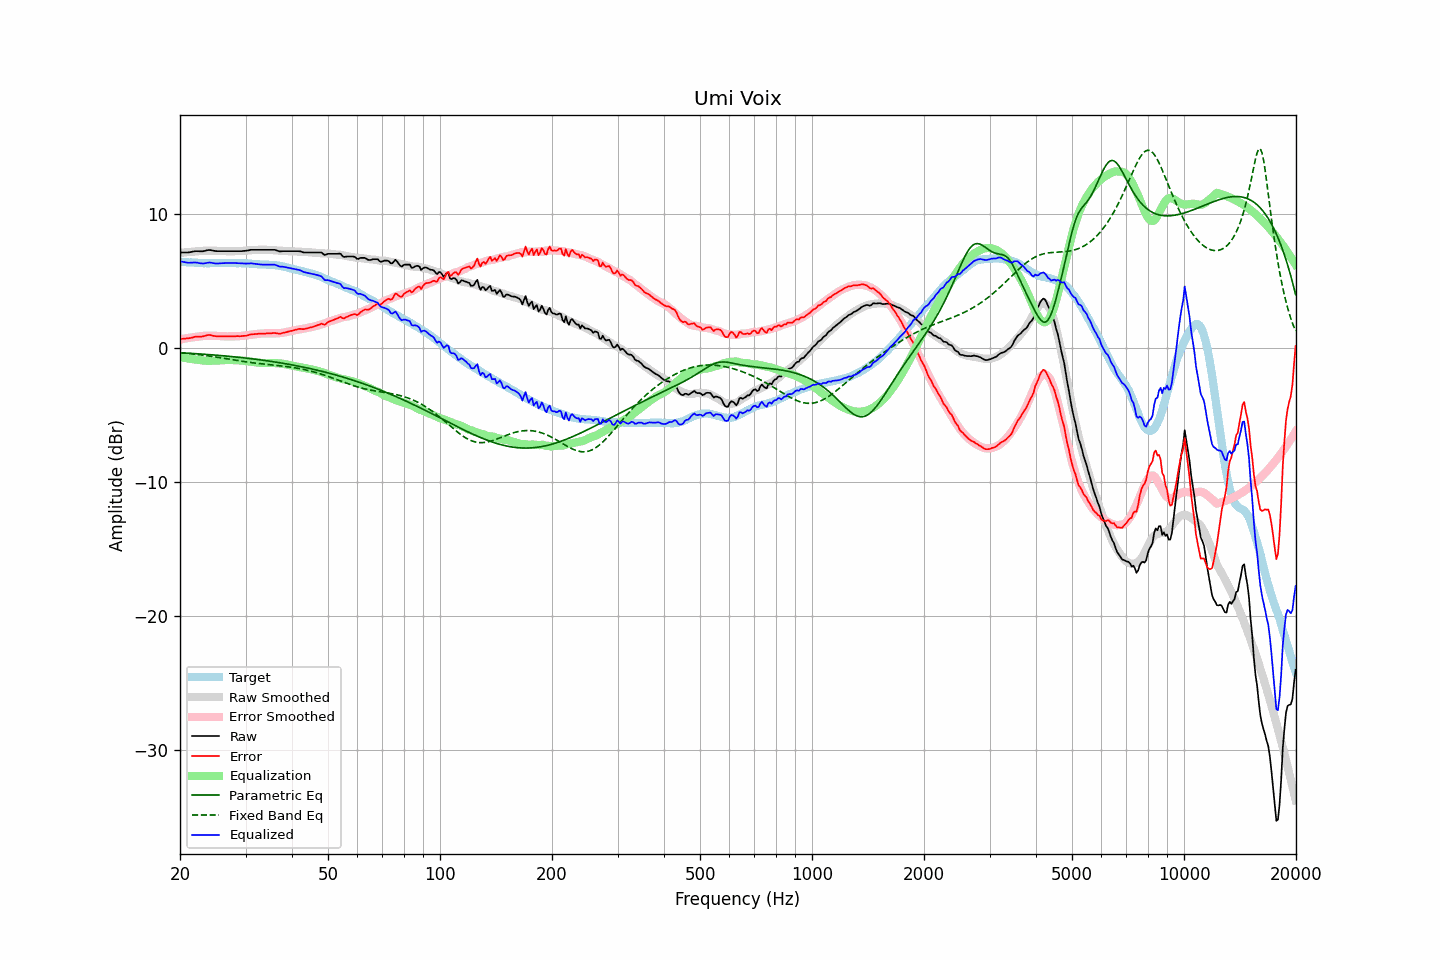

The file beside this chart, header and first rows:
frequency, raw, error, smoothed, error_smoothed, equalization, parametric_eq, fixed_band_eq, equalized_raw, equalized_smoothed, target
20.00, 7.15, 0.69, 7.12, 0.65, -0.65, -0.34, -0.33, 6.49, 6.46, 6.46
20.20, 7.15, 0.70, 7.13, 0.68, -0.68, -0.34, -0.34, 6.47, 6.45, 6.45
20.40, 7.15, 0.71, 7.14, 0.70, -0.70, -0.35, -0.36, 6.45, 6.44, 6.44
20.61, 7.15, 0.71, 7.16, 0.72, -0.72, -0.36, -0.37, 6.42, 6.43, 6.44
20.81, 7.15, 0.73, 7.17, 0.74, -0.74, -0.36, -0.38, 6.40, 6.42, 6.42
21.02, 7.15, 0.73, 7.18, 0.76, -0.76, -0.37, -0.39, 6.38, 6.41, 6.42
21.23, 7.17, 0.76, 7.19, 0.78, -0.78, -0.38, -0.40, 6.38, 6.41, 6.40
21.44, 7.19, 0.77, 7.20, 0.80, -0.80, -0.39, -0.41, 6.39, 6.40, 6.41
21.66, 7.22, 0.81, 7.21, 0.82, -0.82, -0.39, -0.43, 6.40, 6.39, 6.40
21.87, 7.24, 0.85, 7.22, 0.83, -0.83, -0.40, -0.44, 6.40, 6.39, 6.39
22.09, 7.25, 0.87, 7.23, 0.85, -0.85, -0.41, -0.45, 6.40, 6.38, 6.38
22.31, 7.25, 0.87, 7.24, 0.86, -0.86, -0.42, -0.47, 6.38, 6.37, 6.38
22.54, 7.24, 0.87, 7.25, 0.88, -0.88, -0.42, -0.48, 6.35, 6.37, 6.37
22.76, 7.24, 0.87, 7.26, 0.90, -0.90, -0.43, -0.50, 6.34, 6.36, 6.37
22.99, 7.24, 0.88, 7.27, 0.91, -0.91, -0.44, -0.51, 6.32, 6.36, 6.36
23.22, 7.26, 0.91, 7.28, 0.92, -0.92, -0.45, -0.53, 6.33, 6.36, 6.35
23.45, 7.29, 0.93, 7.28, 0.93, -0.93, -0.46, -0.54, 6.36, 6.35, 6.35
23.69, 7.32, 0.97, 7.29, 0.94, -0.94, -0.47, -0.56, 6.38, 6.35, 6.34
23.92, 7.34, 1.00, 7.29, 0.94, -0.94, -0.48, -0.58, 6.40, 6.35, 6.34
24.16, 7.33, 0.98, 7.28, 0.93, -0.93, -0.48, -0.59, 6.39, 6.35, 6.35
24.40, 7.31, 0.95, 7.28, 0.93, -0.93, -0.49, -0.61, 6.37, 6.35, 6.36
24.65, 7.28, 0.92, 7.28, 0.93, -0.93, -0.50, -0.63, 6.35, 6.35, 6.36
24.89, 7.26, 0.90, 7.28, 0.93, -0.93, -0.51, -0.65, 6.33, 6.35, 6.35
25.14, 7.25, 0.89, 7.27, 0.92, -0.92, -0.52, -0.67, 6.33, 6.35, 6.35
25.39, 7.25, 0.90, 7.27, 0.91, -0.91, -0.53, -0.69, 6.33, 6.35, 6.35
25.65, 7.25, 0.90, 7.26, 0.91, -0.91, -0.54, -0.71, 6.34, 6.36, 6.35
25.91, 7.25, 0.89, 7.26, 0.90, -0.90, -0.55, -0.72, 6.35, 6.36, 6.36
26.16, 7.25, 0.88, 7.25, 0.89, -0.89, -0.56, -0.74, 6.36, 6.36, 6.37
26.43, 7.25, 0.88, 7.24, 0.88, -0.88, -0.58, -0.76, 6.36, 6.36, 6.36
26.69, 7.25, 0.89, 7.24, 0.88, -0.88, -0.59, -0.78, 6.37, 6.36, 6.36
26.96, 7.25, 0.89, 7.24, 0.88, -0.88, -0.60, -0.80, 6.37, 6.36, 6.36
27.23, 7.25, 0.89, 7.24, 0.88, -0.88, -0.61, -0.82, 6.36, 6.36, 6.36
27.50, 7.25, 0.89, 7.24, 0.88, -0.88, -0.62, -0.84, 6.36, 6.36, 6.35
27.77, 7.25, 0.89, 7.24, 0.88, -0.88, -0.63, -0.86, 6.36, 6.36, 6.36
28.05, 7.25, 0.89, 7.24, 0.89, -0.89, -0.64, -0.88, 6.36, 6.36, 6.36
28.33, 7.25, 0.90, 7.25, 0.89, -0.89, -0.66, -0.90, 6.36, 6.36, 6.35
28.62, 7.25, 0.90, 7.25, 0.90, -0.90, -0.67, -0.92, 6.35, 6.35, 6.34
28.90, 7.25, 0.90, 7.26, 0.91, -0.91, -0.68, -0.94, 6.34, 6.35, 6.35
29.19, 7.25, 0.90, 7.26, 0.92, -0.92, -0.69, -0.96, 6.33, 6.35, 6.35
29.48, 7.26, 0.91, 7.27, 0.93, -0.93, -0.71, -0.98, 6.33, 6.34, 6.34
29.78, 7.27, 0.93, 7.28, 0.94, -0.94, -0.72, -1.00, 6.32, 6.34, 6.34
30.08, 7.28, 0.93, 7.29, 0.96, -0.96, -0.73, -1.02, 6.32, 6.33, 6.35
30.38, 7.30, 0.96, 7.30, 0.97, -0.97, -0.75, -1.03, 6.32, 6.33, 6.33
30.68, 7.32, 1.00, 7.31, 0.99, -0.99, -0.76, -1.05, 6.33, 6.32, 6.32
30.99, 7.35, 1.03, 7.32, 1.01, -1.01, -0.78, -1.07, 6.34, 6.31, 6.32
31.30, 7.35, 1.04, 7.33, 1.02, -1.02, -0.79, -1.08, 6.33, 6.31, 6.30
31.61, 7.35, 1.05, 7.33, 1.04, -1.04, -0.81, -1.10, 6.31, 6.30, 6.30
31.93, 7.35, 1.06, 7.34, 1.05, -1.05, -0.82, -1.11, 6.30, 6.29, 6.28
32.24, 7.35, 1.07, 7.35, 1.07, -1.07, -0.84, -1.13, 6.28, 6.28, 6.28
32.57, 7.35, 1.08, 7.35, 1.08, -1.08, -0.85, -1.14, 6.27, 6.27, 6.26
32.89, 7.35, 1.09, 7.36, 1.09, -1.09, -0.87, -1.16, 6.26, 6.27, 6.26
33.22, 7.35, 1.09, 7.36, 1.10, -1.10, -0.89, -1.17, 6.25, 6.26, 6.25
33.55, 7.35, 1.10, 7.36, 1.11, -1.11, -0.90, -1.18, 6.24, 6.25, 6.25
33.89, 7.35, 1.09, 7.36, 1.11, -1.11, -0.92, -1.19, 6.24, 6.25, 6.25
34.23, 7.35, 1.11, 7.35, 1.11, -1.11, -0.94, -1.21, 6.24, 6.24, 6.24
34.57, 7.35, 1.12, 7.34, 1.11, -1.11, -0.95, -1.22, 6.24, 6.24, 6.23
34.92, 7.35, 1.12, 7.33, 1.11, -1.11, -0.97, -1.23, 6.24, 6.23, 6.23
35.27, 7.35, 1.12, 7.33, 1.11, -1.11, -0.99, -1.24, 6.24, 6.22, 6.23
35.62, 7.35, 1.13, 7.32, 1.11, -1.11, -1.01, -1.26, 6.24, 6.21, 6.21
35.97, 7.35, 1.14, 7.31, 1.11, -1.11, -1.03, -1.27, 6.24, 6.20, 6.21
... 635 more rows
